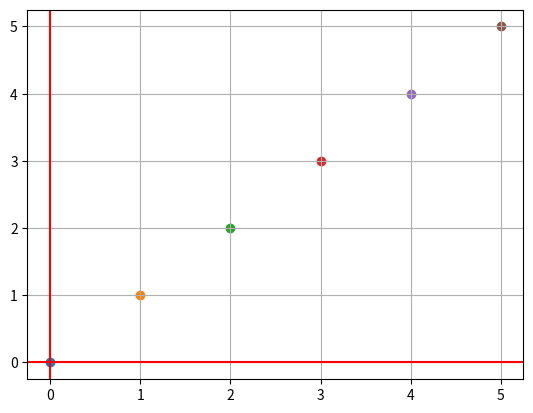

Write Python code to recreate this figure.
# Importo la libreria di python per fare i disegni
import matplotlib.pyplot as plt
# # prima dico le variabili e poi le inserisco nel comando che disegna
# x = 2
# y = 3
# #  scatter disegni i punti alle coordinate che diciamo noi
# plt.scatter(x,y)
# #  per disegnare gli assi si usa:
# plt.axhline(0, color = "red") # per asse x orizzontale
# plt.axvline(0, color = "green") # per asse y verticale
# # color ci permette di cambiare il colore della linea
# # aggiungere la griglia per capire meglio il grafico
# plt.grid()
# #  show fa comparire il disegno
# plt.show()

############################################################################################à
# esempio in cui python chiede all'utente dove vuole disegnare il punto

# x = int(input("Dimmi la coordinata x del punto: "))
# y = int(input("Dimmi la coordinata y del punto: "))

# x2 = int(input("Dimmi la x di un altro punto: "))
# y2 = int(input("Dimmi la y di un altro punto: "))

# plt.scatter(x,y)
# plt.scatter(x2,y2)

# plt.axhline(0, color = "red")
# plt.axvline(0, color = "red")

# plt.grid()
# plt.show()

###########################################################################################
# esempio in cui disegno 5 punti diversi
# per disegnare tanti punti con poco codice posso usare le liste
# x = [1, -5, 12, -3, 7]
# y = [-3, 3, 4, -7, 2]

# plt.scatter(x,y)
# plt.axhline(0, color = "red")
# plt.axvline(0, color = "red")

# plt.grid()
# plt.show()

#####################################################################
# programma che conta fino a 5
for i in range(6):
    plt.scatter(i,i)
# con due i va in diagonale perchè aumentano sia x che y
plt.axhline(0, color = "red")
plt.axvline(0, color = "red")

plt.grid()
plt.show()
